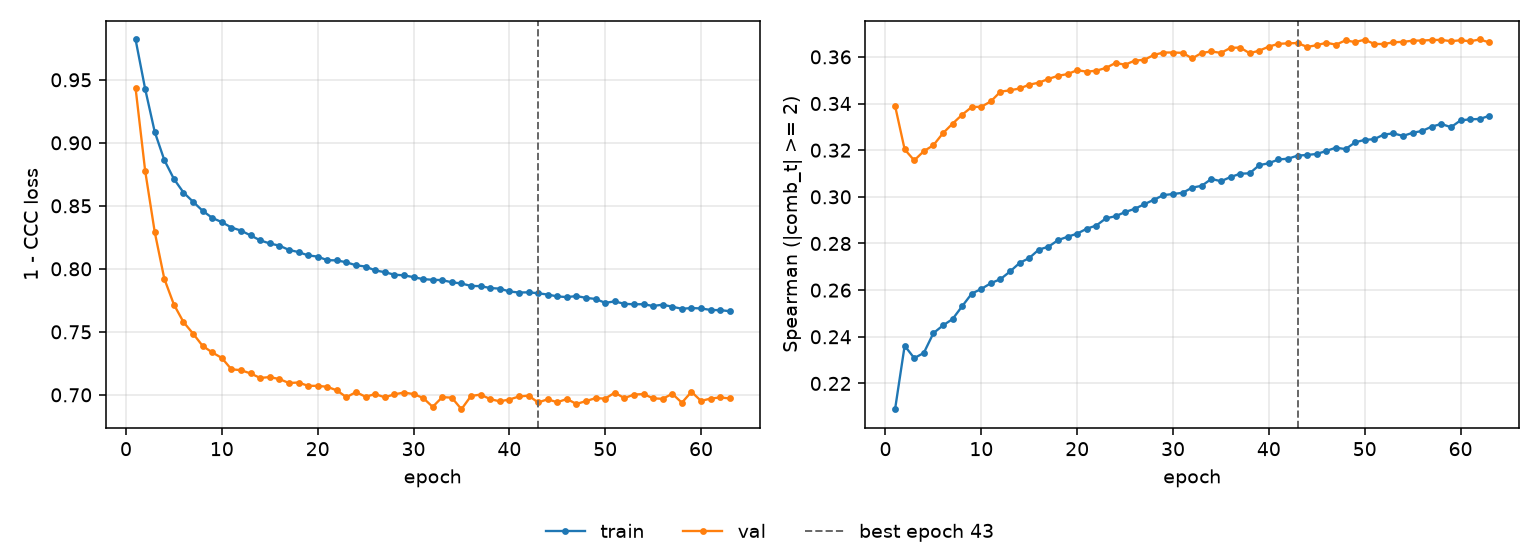

Data behind this chart, as committed beside it:
epoch, tr_loss, vl_loss, tr_sp, vl_sp, is_best
1, 0.982, 0.9434, 0.2089, 0.339, False
2, 0.9428, 0.8778, 0.2362, 0.3204, False
3, 0.9086, 0.8292, 0.2308, 0.3156, False
4, 0.8863, 0.7921, 0.2331, 0.3196, False
5, 0.8713, 0.7716, 0.2416, 0.3221, False
6, 0.8606, 0.7577, 0.2449, 0.3273, False
7, 0.8532, 0.7486, 0.2476, 0.3314, False
8, 0.846, 0.7388, 0.2531, 0.3352, False
9, 0.8404, 0.7337, 0.2585, 0.3385, False
10, 0.8371, 0.7293, 0.2605, 0.3386, False
11, 0.8328, 0.7203, 0.263, 0.3409, False
12, 0.8303, 0.7196, 0.2647, 0.3451, False
13, 0.8265, 0.717, 0.268, 0.3457, False
14, 0.8226, 0.7134, 0.2717, 0.3465, False
15, 0.8201, 0.7141, 0.2738, 0.3481, False
16, 0.8184, 0.7125, 0.2774, 0.3489, False
17, 0.815, 0.7094, 0.2786, 0.3505, False
18, 0.8133, 0.7098, 0.2814, 0.3519, False
19, 0.8107, 0.7072, 0.2829, 0.3526, False
20, 0.8097, 0.7071, 0.2842, 0.3543, False
21, 0.8069, 0.7064, 0.2863, 0.3536, False
22, 0.8067, 0.7035, 0.2877, 0.3541, False
23, 0.8052, 0.6981, 0.2908, 0.3553, False
24, 0.8028, 0.7022, 0.2917, 0.3574, False
25, 0.8018, 0.6985, 0.2935, 0.3566, False
26, 0.7987, 0.7006, 0.2948, 0.3584, False
27, 0.7974, 0.698, 0.2968, 0.3587, False
28, 0.7953, 0.7004, 0.2987, 0.3608, False
29, 0.7948, 0.7018, 0.3007, 0.3619, False
30, 0.7934, 0.7006, 0.3012, 0.3619, False
31, 0.7918, 0.6976, 0.3017, 0.3617, False
32, 0.7913, 0.6905, 0.3039, 0.3593, False
33, 0.791, 0.6982, 0.3047, 0.3617, False
34, 0.7893, 0.6978, 0.3077, 0.3623, False
35, 0.7884, 0.6886, 0.3067, 0.3617, False
36, 0.7864, 0.6991, 0.3085, 0.3639, False
37, 0.7863, 0.7002, 0.3099, 0.364, False
38, 0.7848, 0.6966, 0.3101, 0.3616, False
39, 0.7843, 0.6949, 0.3136, 0.3627, False
40, 0.782, 0.6963, 0.3144, 0.3644, False
41, 0.7812, 0.6987, 0.316, 0.3656, False
42, 0.7814, 0.6994, 0.3163, 0.3658, False
43, 0.7806, 0.6939, 0.3177, 0.3659, True
44, 0.7796, 0.6965, 0.318, 0.3643, False
45, 0.7781, 0.6941, 0.3184, 0.365, False
46, 0.7776, 0.6967, 0.3197, 0.3661, False
47, 0.7784, 0.6928, 0.3211, 0.3652, False
48, 0.777, 0.6951, 0.3204, 0.3671, False
49, 0.7761, 0.6974, 0.3234, 0.3663, False
50, 0.773, 0.697, 0.3244, 0.3674, False
51, 0.7742, 0.7018, 0.3247, 0.3655, False
52, 0.7722, 0.6974, 0.3267, 0.3655, False
53, 0.7719, 0.7002, 0.3272, 0.3663, False
54, 0.7719, 0.7006, 0.3261, 0.3664, False
55, 0.7705, 0.6972, 0.3275, 0.3669, False
56, 0.7716, 0.6968, 0.3283, 0.367, False
57, 0.7699, 0.7009, 0.3301, 0.3672, False
58, 0.7683, 0.6938, 0.3312, 0.3673, False
59, 0.7689, 0.7024, 0.3298, 0.3667, False
60, 0.7686, 0.6952, 0.3328, 0.3671, False
... 3 more rows
